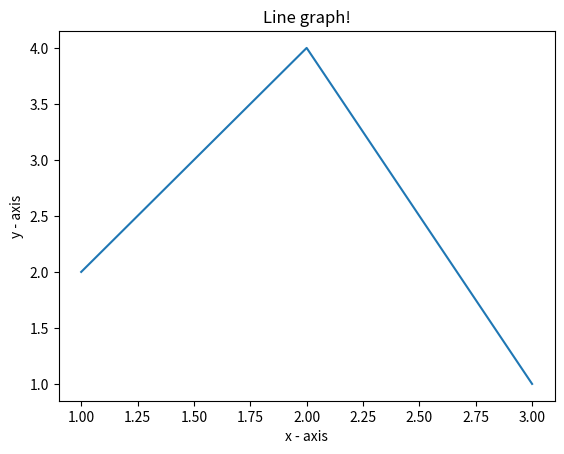

Python code for this plot:
import matplotlib.pyplot as plt
import numpy as np


x = [1, 2, 3]
y = [2, 4, 1]

plt.plot(x, y)

plt.xlabel('x - axis')
plt.ylabel('y - axis')

plt.title('Line graph!')

plt.show()
